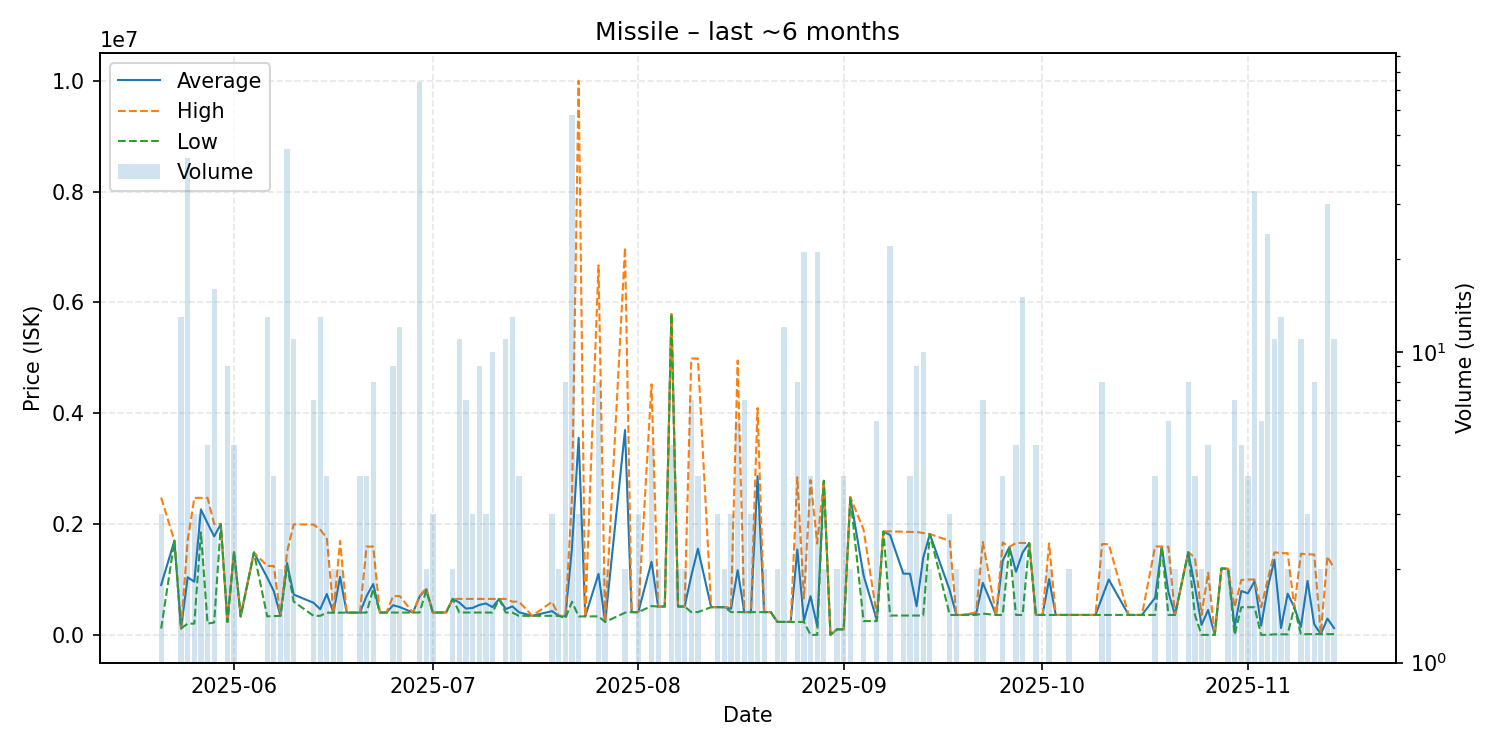

The file beside this chart, header and first rows:
date, average, highest, lowest, order_count, volume
2025-05-21, 901300, 2477000, 113450, 3, 3
2025-05-23, 1698000, 1698000, 1698000, 1, 1
2025-05-24, 116054, 116100, 116000, 4, 13
2025-05-25, 1039119, 1697000, 202100, 12, 42
2025-05-26, 959667, 2473000, 203000, 3, 3
2025-05-27, 2265000, 2472500, 1850000, 3, 3
2025-05-28, 2013140, 2473000, 203700, 3, 5
2025-05-29, 1777675, 2000000, 223400, 4, 16
2025-05-30, 1998000, 1998000, 1998000, 1, 1
2025-05-31, 233511, 233600, 233500, 2, 9
2025-06-01, 1499000, 1499000, 1499000, 1, 5
2025-06-02, 333700, 333700, 333700, 1, 1
2025-06-04, 1486000, 1486000, 1486000, 1, 1
2025-06-06, 1034846, 1245000, 334000, 5, 13
2025-06-07, 789875, 1241000, 338750, 4, 4
2025-06-08, 343500, 343500, 343500, 2, 2
2025-06-09, 1295222, 1498000, 1250000, 12, 45
2025-06-10, 726727, 1994000, 600000, 5, 11
2025-06-13, 578829, 1991000, 343500, 6, 7
2025-06-14, 463415, 1899000, 343800, 3, 13
2025-06-15, 737250, 1749000, 400000, 4, 4
2025-06-16, 400350, 400400, 400300, 2, 2
2025-06-17, 1048050, 1695000, 401100, 2, 2
2025-06-18, 401200, 401200, 401200, 1, 1
2025-06-20, 402050, 402100, 402000, 4, 4
2025-06-21, 700125, 1594000, 402200, 4, 4
2025-06-22, 917488, 1592500, 824450, 6, 8
2025-06-23, 403100, 403100, 403100, 1, 1
2025-06-24, 403100, 403100, 403100, 1, 1
2025-06-25, 534978, 699800, 403100, 7, 9
2025-06-26, 501992, 699800, 403100, 9, 12
2025-06-28, 403100, 403100, 403100, 1, 1
2025-06-29, 691226, 700000, 403100, 8, 74
2025-06-30, 823900, 847800, 800000, 2, 2
2025-07-01, 403000, 403000, 403000, 1, 3
2025-07-02, 403000, 403000, 403000, 1, 1
2025-07-03, 404000, 404000, 404000, 1, 1
2025-07-04, 649600, 649600, 649600, 2, 2
2025-07-05, 582682, 649600, 404200, 6, 11
2025-07-06, 474386, 649700, 404300, 7, 7
2025-07-07, 485867, 649400, 404100, 3, 3
2025-07-08, 540200, 649100, 404100, 8, 9
2025-07-09, 566933, 648900, 403000, 3, 3
2025-07-10, 501200, 648500, 403000, 4, 10
2025-07-11, 648200, 648200, 648200, 1, 1
2025-07-12, 465091, 648300, 403000, 6, 11
2025-07-13, 514569, 599700, 401500, 6, 13
2025-07-14, 407550, 599700, 343500, 4, 4
2025-07-16, 343600, 343600, 343600, 1, 1
2025-07-19, 428500, 598100, 343700, 3, 3
2025-07-20, 343750, 343800, 343700, 2, 2
2025-07-21, 332800, 343750, 300000, 6, 8
2025-07-22, 1573533, 2475000, 598100, 32, 58
2025-07-23, 3555733, 10000000, 333600, 3, 3
2025-07-24, 333800, 333800, 333800, 1, 1
2025-07-26, 1100375, 6667000, 333800, 5, 8
2025-07-27, 233600, 233600, 233600, 2, 2
2025-07-30, 3695550, 6991000, 400100, 2, 2
2025-07-31, 410200, 410200, 410200, 1, 1
2025-08-01, 410200, 410200, 410200, 1, 3
... 89 more rows
